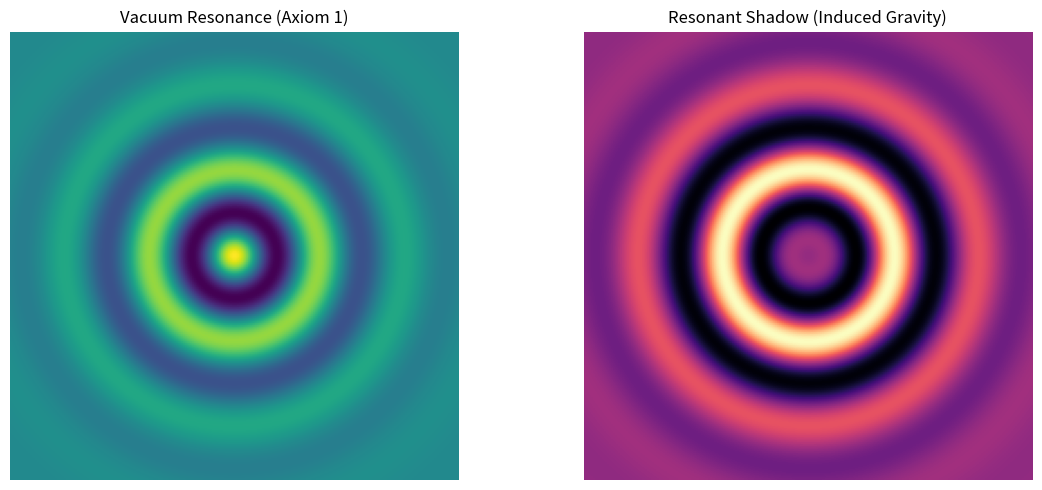

Generate this figure with matplotlib: (Note: this script raises an exception after producing the figure.)
import numpy as np
import matplotlib.pyplot as plt

def plot_shadow():
    size = 200
    x, y = np.meshgrid(np.linspace(-5, 5, size), np.linspace(-5, 5, size))
    r = np.sqrt(x**2 + y**2)
    phi = (1 + np.sqrt(5))/2
    
    # The background "Unity Resonance" of the vacuum
    vacuum = np.cos(r * phi * 2) * np.exp(-r**2 / 10)
    
    # The "Shadow" cast by a central mass (Axiom 12)
    mass_shadow = np.exp(-r**2 / 1.5)
    induced_gravity = vacuum * (1 - mass_shadow)
    
    plt.figure(figsize=(12, 5))
    
    plt.subplot(1, 2, 1)
    plt.imshow(vacuum, cmap='viridis')
    plt.title("Vacuum Resonance (Axiom 1)")
    plt.axis('off')
    
    plt.subplot(1, 2, 2)
    plt.imshow(induced_gravity, cmap='magma')
    plt.title("Resonant Shadow (Induced Gravity)")
    plt.axis('off')
    
    plt.tight_layout()
    plt.savefig("simulations/resonance_shadowing.png")
    print("Visual generated: simulations/resonance_shadowing.png")

if __name__ == "__main__":
    plot_shadow()
